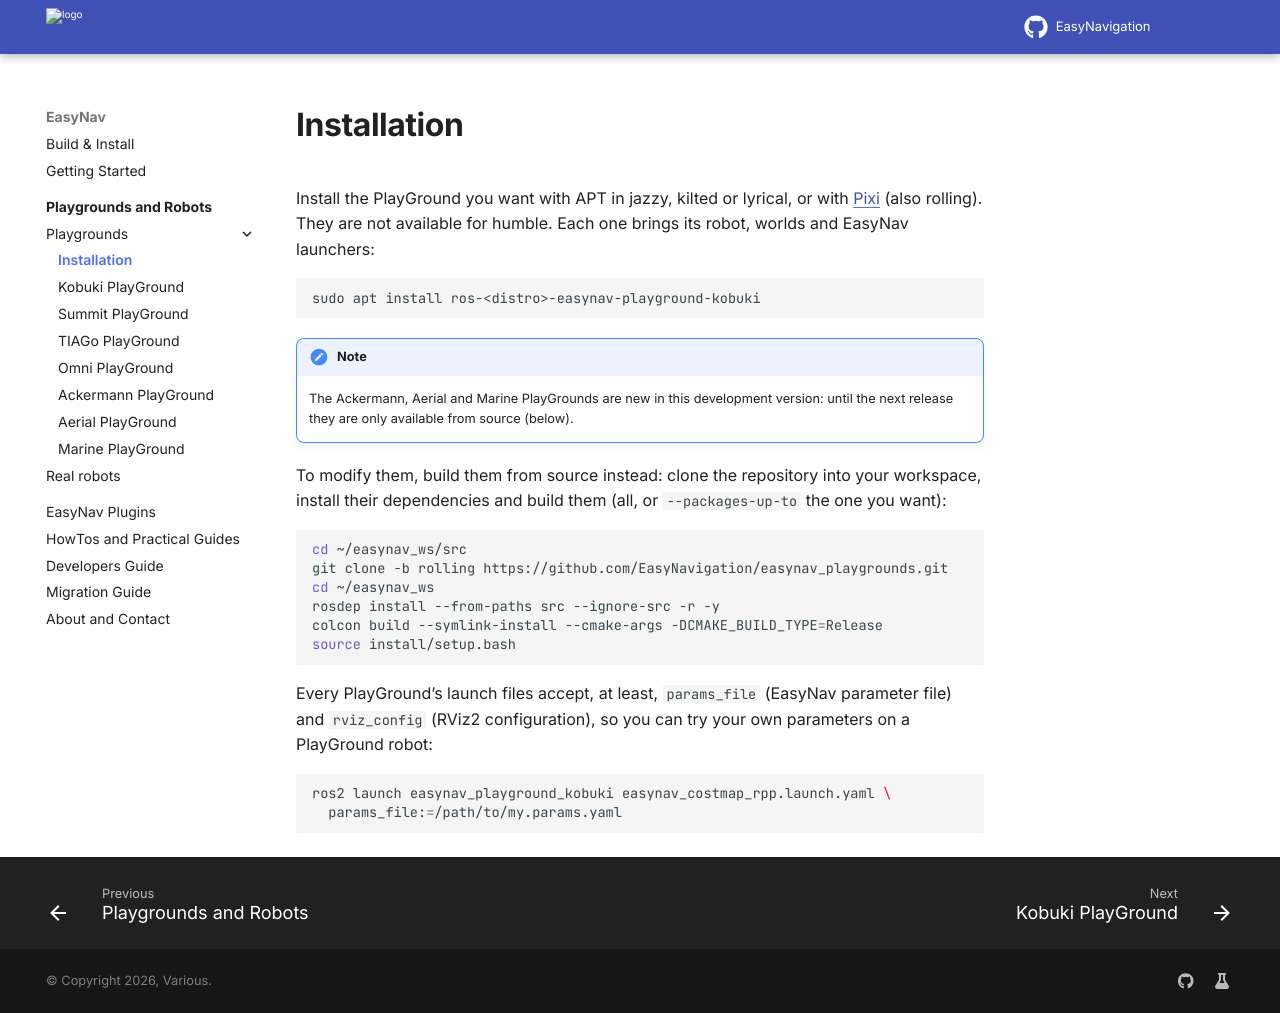

repository: EasyNavigation/easynavigation.github.io · page: latest/playgrounds/installation.html · generator: sphinx

.. _playgrounds_install:

============
Installation
============

Install the PlayGround you want with APT in jazzy, kilted or lyrical, or with
:ref:`Pixi <install_pixi>` (also rolling). They are not available for humble. Each one brings its robot, worlds and EasyNav launchers:

.. code-block:: bash

   sudo apt install ros-<distro>-easynav-playground-kobuki

.. only:: latest

   .. note::

      The Ackermann, Aerial and Marine PlayGrounds are new in this development version: until the next
      release they are only available from source (below).

To modify them, build them from source instead: clone the repository into your workspace, install
their dependencies and build them (all, or ``--packages-up-to`` the one you want):

.. only:: not latest

   .. code-block:: bash

      cd ~/easynav_ws/src
      git clone -b 0.5.0 https://github.com/EasyNavigation/easynav_playgrounds.git
      cd ~/easynav_ws
      rosdep install --from-paths src --ignore-src -r -y
      colcon build --symlink-install --cmake-args -DCMAKE_BUILD_TYPE=Release
      source install/setup.bash

.. only:: latest

   .. code-block:: bash

      cd ~/easynav_ws/src
      git clone -b rolling https://github.com/EasyNavigation/easynav_playgrounds.git
      cd ~/easynav_ws
      rosdep install --from-paths src --ignore-src -r -y
      colcon build --symlink-install --cmake-args -DCMAKE_BUILD_TYPE=Release
      source install/setup.bash

Every PlayGround's launch files accept, at least, ``params_file`` (EasyNav parameter file) and
``rviz_config`` (RViz2 configuration), so you can try your own parameters on a PlayGround robot:

.. code-block:: bash

   ros2 launch easynav_playground_kobuki easynav_costmap_rpp.launch.yaml \
     params_file:=/path/to/my.params.yaml
